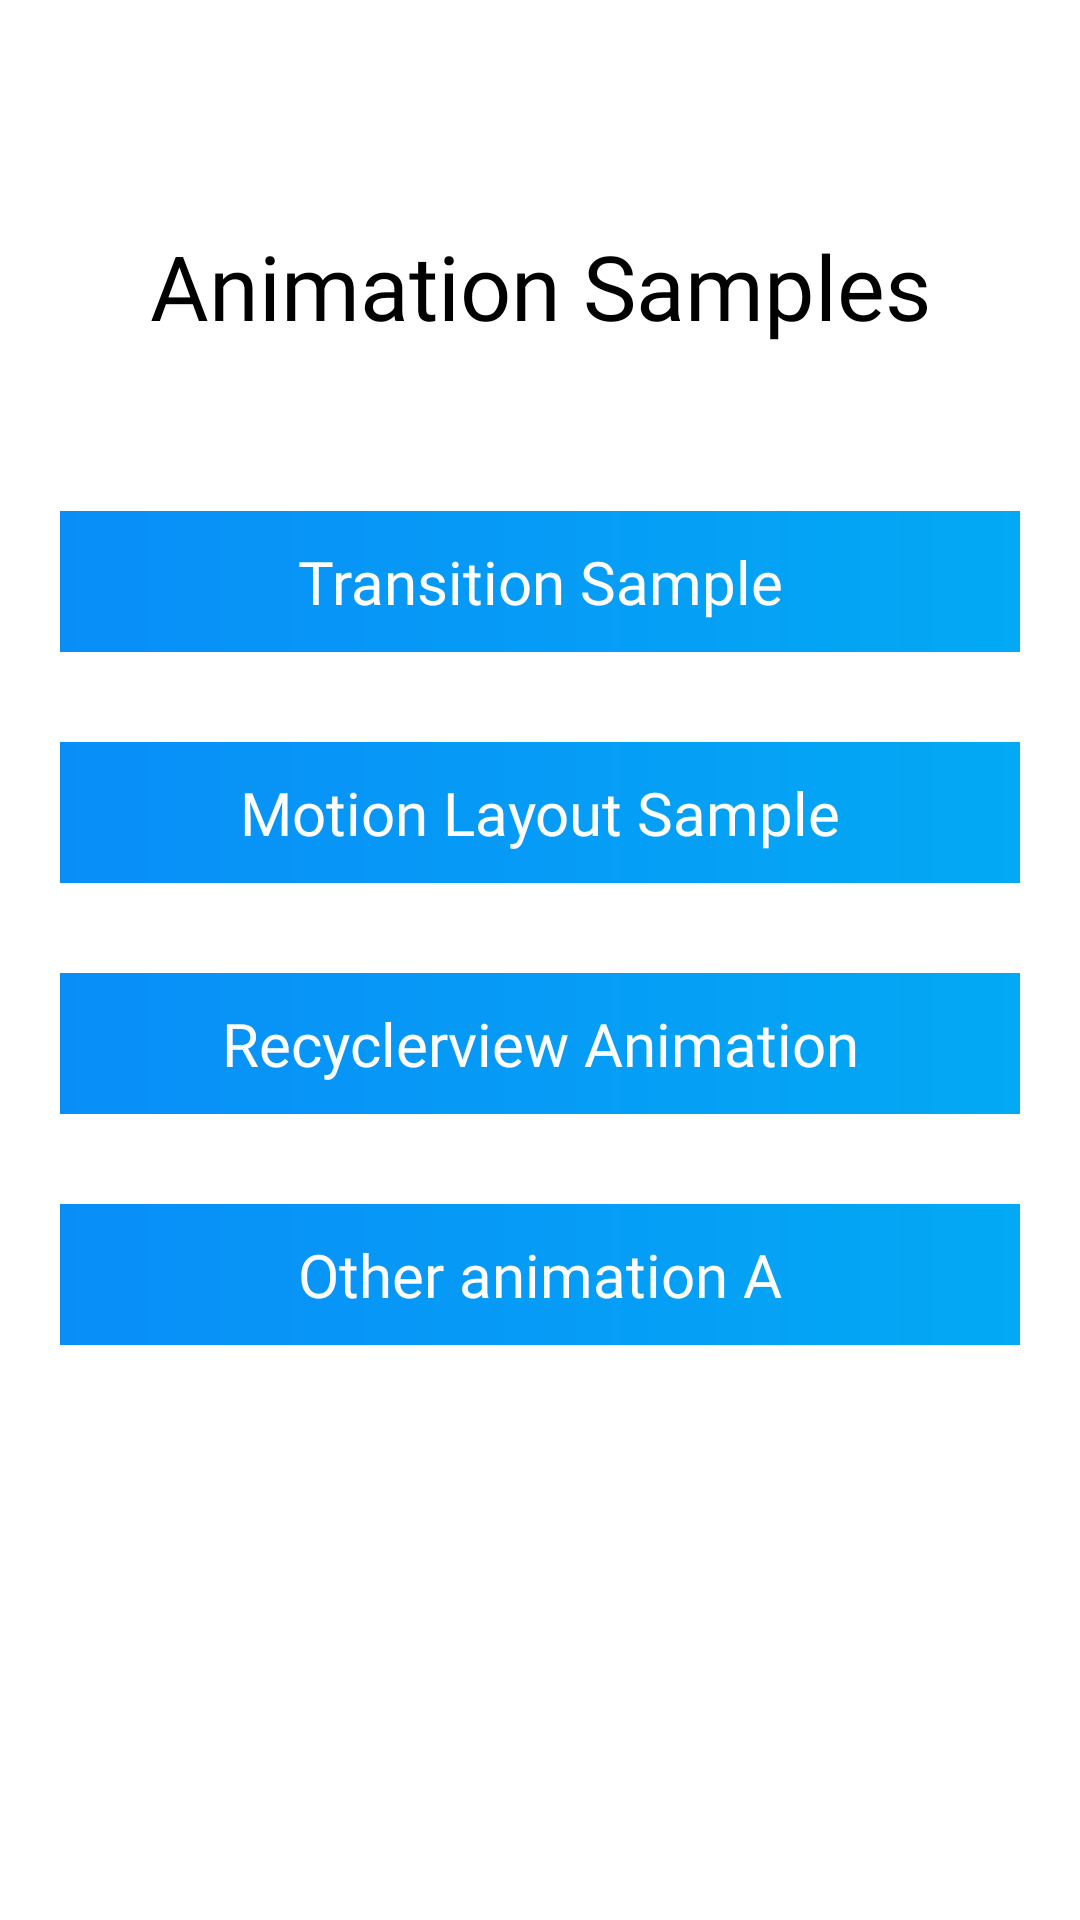

Here is an Android app screen rendered from its layout file. Give the layout XML and the strings, colors and styles it references.
<!-- AndroidManifest.xml: application theme AppTheme -->
<!-- res/layout/fragment_animations_home.xml -->
<?xml version="1.0" encoding="utf-8"?>
<androidx.constraintlayout.widget.ConstraintLayout xmlns:android="http://schemas.android.com/apk/res/android"
    xmlns:tools="http://schemas.android.com/tools"
    android:layout_width="match_parent"
    android:layout_height="match_parent"
    xmlns:app="http://schemas.android.com/apk/res-auto"
    android:padding="20dp"
    tools:context=".fragments.AnimationsHomeFragment">

    <TextView
        android:id="@+id/btn_0"
        android:layout_width="match_parent"
        android:layout_height="wrap_content"
        android:padding="5dp"
        android:text="Animation Samples"
        android:textAlignment="center"
        android:textColor="@color/black"
        android:textSize="30dp"
        android:fontFamily="@font/msemibold"
        app:layout_constraintEnd_toEndOf="parent"
        app:layout_constraintHorizontal_bias="0.5"
        app:layout_constraintStart_toStartOf="parent"
        app:layout_constraintTop_toTopOf="parent"
        android:layout_marginTop="50dp" />

    <TextView
        android:id="@+id/btn_1"
        android:layout_width="match_parent"
        android:layout_height="wrap_content"
        android:background="@drawable/bg_gradient"
        android:padding="10dp"
        android:text="Transition Sample"
        android:textColor="@color/white"
        android:textAlignment="center"
        android:textSize="20dp"
        android:fontFamily="@font/mregular"
        app:layout_constraintEnd_toEndOf="parent"
        app:layout_constraintHorizontal_bias="0.5"
        app:layout_constraintStart_toStartOf="parent"
        app:layout_constraintTop_toBottomOf="@id/btn_0"
        android:layout_marginTop="50dp" />

    <TextView
        android:id="@+id/btn_2"
        android:layout_width="match_parent"
        android:layout_height="wrap_content"
        android:background="@drawable/bg_gradient"
        android:padding="10dp"
        android:text="Motion Layout Sample"
        android:textAlignment="center"
        android:textColor="@color/white"
        android:textSize="20dp"
        android:fontFamily="@font/mregular"
        app:layout_constraintEnd_toEndOf="parent"
        app:layout_constraintHorizontal_bias="0.5"
        app:layout_constraintStart_toStartOf="parent"
        app:layout_constraintTop_toBottomOf="@+id/btn_1"
        android:layout_marginTop="30dp"/>

    <TextView
        android:id="@+id/btn_3"
        android:layout_width="match_parent"
        android:layout_height="wrap_content"
        android:background="@drawable/bg_gradient"
        android:padding="10dp"
        android:text="Recyclerview Animation"
        android:textAlignment="center"
        android:textColor="@color/white"
        android:textSize="20dp"
        android:fontFamily="@font/mregular"
        app:layout_constraintEnd_toEndOf="parent"
        app:layout_constraintHorizontal_bias="0.5"
        app:layout_constraintStart_toStartOf="parent"
        app:layout_constraintTop_toBottomOf="@+id/btn_2"
        android:layout_marginTop="30dp"/>

    <TextView
        android:id="@+id/btn_4"
        android:layout_width="match_parent"
        android:layout_height="wrap_content"
        android:background="@drawable/bg_gradient"
        android:padding="10dp"
        android:text="Other animation A"
        android:textAlignment="center"
        android:textColor="@color/white"
        android:textSize="20dp"
        android:fontFamily="@font/mregular"
        app:layout_constraintEnd_toEndOf="parent"
        app:layout_constraintHorizontal_bias="0.5"
        app:layout_constraintStart_toStartOf="parent"
        app:layout_constraintTop_toBottomOf="@+id/btn_3"
        android:layout_marginTop="30dp"/>

</androidx.constraintlayout.widget.ConstraintLayout>
<!-- resources referenced by this layout -->
<resources>
  <color name="black">#000000</color>
  <color name="white">#ffffff</color>
  <!-- drawable bg_gradient (drawable) -->
  <?xml version="1.0" encoding="utf-8"?>
  <shape xmlns:android="http://schemas.android.com/apk/res/android"
      android:shape="rectangle">
      <gradient
          android:angle="180"
          android:startColor="#03A9F4"
          android:endColor="#098EF8"
          android:type="linear"/>
  </shape>
  <style name="AppTheme" parent="Theme.MaterialComponents.Light.NoActionBar">
          
          <item name="colorPrimary">@color/colorPrimary</item>
          <item name="colorPrimaryDark">@color/colorPrimaryDark</item>
          <item name="colorAccent">@color/colorAccent</item>
  
  
          <item name="background_color">@color/light_bg</item>
          <item name="text_color">@color/light_text_color</item>
          <item name="text_sec_color">@color/light_text_sec_color</item>
          <item name="search_bg_color">@color/light_search_bg</item>
          <item name="fab_bg_color">@color/light_fab_color</item>
          <item name="fab_tint_color">@color/light_fab_tint</item>
          <item name="nav_icon_tint">@color/light_nav_icon_tint</item>
  
      </style>
  <color name="colorPrimary">#ffffff</color>
  <color name="colorPrimaryDark">#ffffff</color>
  <color name="colorAccent">#258bd6</color>
  <color name="light_bg">#ffffff</color>
  <color name="light_text_color">#000000</color>
  <color name="light_text_sec_color">#6F6F6F</color>
  <color name="light_search_bg">#ffffff</color>
  <color name="light_fab_color">#ffffff</color>
  <color name="light_fab_tint">#F44336</color>
  <color name="light_nav_icon_tint">#474747</color>
</resources>
